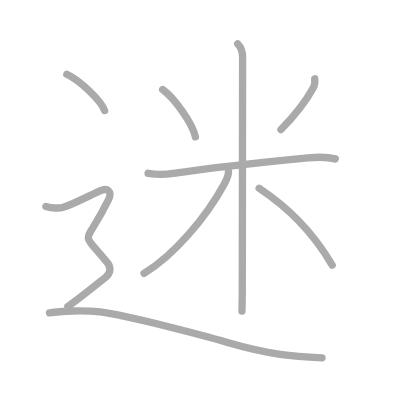
t = 0.00 s
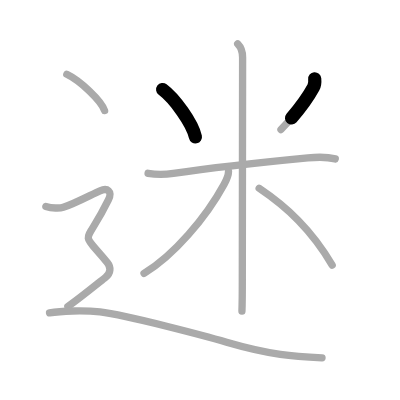
t = 1.75 s
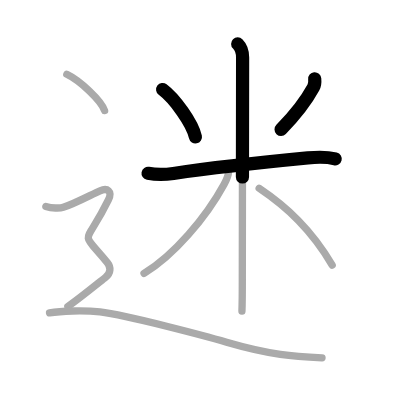
t = 3.50 s
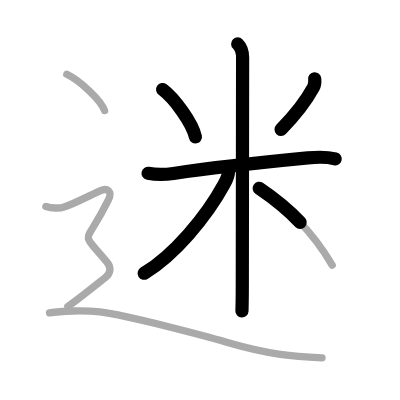
t = 5.50 s
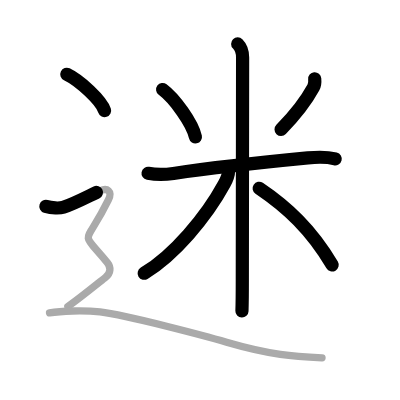
t = 7.25 s
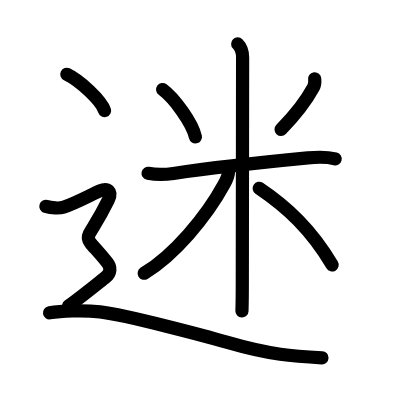
t = 9.00 s

The animated SVG that drew these frames (rendered in a browser with its animation timeline set to each time). Animation: 9 SMIL elements (animate=9); one cycle of 9.00 s.

<?xml version="1.0" standalone="no"?>
<!DOCTYPE svg PUBLIC "-//W3C//DTD SVG 1.1//EN"   "http://www.w3.org/Graphics/SVG/1.1/DTD/svg11.dtd">
<svg width="400px" height="400px"  version="1.1" xmlns="http://www.w3.org/2000/svg">
  <defs>
    <marker id="Triangle" viewBox="0 0 10 10" refX="0" refY="5" markerUnits="strokeWidth" markerWidth="3" style="stroke-opacity:0%;fill:#aaaaaa;" markerHeight="2" orient="auto">
      <path d="M 0 0 L 10 5 L 0 10 z" />
    </marker>
    
    <marker id="Arrow" viewBox="0 0 10 10" refX="5" refY="5" markerUnits="strokeWidth" markerWidth="1.8" style="stroke-opacity:0%;fill:#770000;" markerHeight="2" orient="auto">
      <path d="M 0 4 L 6 4 L 4 1 L 10 5 L 4 9 L 6 6 L 0 6 z" />
        <circle cx="5" cy="5" r="5" />
      </marker>
    
    <marker id="TriangleRed" viewBox="0 0 10 10" refX="0" refY="5" markerUnits="strokeWidth" markerWidth="3" style="stroke-opacity:0%;fill:#CC0000;" markerHeight="2" orient="auto">
      <path d="M 0 0 L 10 5 L 0 10 z" />
    </marker>
    
    <marker id="ArrowRed" viewBox="0 0 10 10" refX="5" refY="5" markerUnits="strokeWidth" markerWidth="1.8" style="stroke-opacity:0%;fill:#CC0000;" markerHeight="2" orient="auto">
      <path d="M 0 4 L 6 4 L 4 1 L 10 5 L 4 9 L 6 6 L 0 6 z" />
        <circle cx="5" cy="5" r="5" />
      </marker>
    
  </defs>
  
  <path style="fill:#ffffff; fill-opacity:100%; fill-rule:evenodd; stroke-width:0;" d="M 0 0 L 400px 0 L 400px 400px L 0 400px L 0 0" />

  <g transform="scale(3.6697247706422 3.6697247706422)">
<path style="fill:none; fill-opacity:0%; fill-rule:evenodd; stroke:#aaaaaa; stroke-opacity:100%; stroke-width: 1.5pt; stroke-linejoin:round; stroke-linecap:round;" d="M44.32 24.39c3.24 2.4 8.12 9.18 8.93 12.91"></path>
<path style="fill:none; fill-opacity:0%; fill-rule:evenodd; stroke:#aaaaaa; stroke-opacity:100%; stroke-width: 1.5pt; stroke-linejoin:round; stroke-linecap:round;" d="M85.76 21.47c0.08 0.82 0.04 1.63-0.35 2.35c-1.66 3.06-4.79 7.33-8.84 11.48"></path>
<path style="fill:none; fill-opacity:0%; fill-rule:evenodd; stroke:#aaaaaa; stroke-opacity:100%; stroke-width: 1.5pt; stroke-linejoin:round; stroke-linecap:round;" d="M40.35 47.23c2.15 0.39 4.7 0.36 6.9 0.03c10.19-1.5 27.19-3.32 36.64-4.23c2.47-0.24 5.03-0.35 7.47 0.27"></path>
<path style="fill:none; fill-opacity:0%; fill-rule:evenodd; stroke:#aaaaaa; stroke-opacity:100%; stroke-width: 1.5pt; stroke-linejoin:round; stroke-linecap:round;" d="M64.77 11.96c0.88 0.88 1.34 2.29 1.34 3.69c0 5.22-0.08 55.47-0.08 60.6c0 4.36-0.06 7.48-0.1 8.54"></path>
<path style="fill:none; fill-opacity:0%; fill-rule:evenodd; stroke:#aaaaaa; stroke-opacity:100%; stroke-width: 1.5pt; stroke-linejoin:round; stroke-linecap:round;" d="M62.27 46.71c0 0.91-0.35 1.92-1.19 3.47c-4.94 9.08-13.79 19.5-21.83 24.3"></path>
<path style="fill:none; fill-opacity:0%; fill-rule:evenodd; stroke:#aaaaaa; stroke-opacity:100%; stroke-width: 1.5pt; stroke-linejoin:round; stroke-linecap:round;" d="M70.62 51.32c7.61 5.13 14.2 11.26 19.9 20.9"></path>
<path style="fill:none; fill-opacity:0%; fill-rule:evenodd; stroke:#aaaaaa; stroke-opacity:100%; stroke-width: 1.5pt; stroke-linejoin:round; stroke-linecap:round;" d="M18.21 20.25c3.63 1.74 9.38 7.17 10.29 9.88"></path>
<path style="fill:none; fill-opacity:0%; fill-rule:evenodd; stroke:#aaaaaa; stroke-opacity:100%; stroke-width: 1.5pt; stroke-linejoin:round; stroke-linecap:round;" d="M12.5 56.25c1.62 0.5 3.77 0.54 4.75 0.23c3.12-0.98 7.79-3.53 10-4.49c2-0.87 3.48 0.05 2.25 2.57c-6.5 13.31-7.88 7.56-0.25 17.01c1 1.24 1 2.82-0.5 3.99s-6.88 5.56-10.25 7.93"></path>
<path style="fill:none; fill-opacity:0%; fill-rule:evenodd; stroke:#aaaaaa; stroke-opacity:100%; stroke-width: 1.5pt; stroke-linejoin:round; stroke-linecap:round;" d="M13.5 85.25c3-0.5 9.17-0.78 13.75-0.25c7.5 0.88 30.07 6.96 34.5 8.25c12 3.5 18.38 3.88 26 4.25"></path>

<path style="fill:none; fill-opacity:0%; fill-rule:evenodd; stroke:#000000; stroke-opacity:100%; stroke-width: 2.7pt; stroke-linejoin:round; stroke-linecap:round;" d="M44.32 24.39c3.24 2.4 8.12 9.18 8.93 12.91" pathLength="100" stroke-dashoffset="100" stroke-dasharray="100 105"><animate id="dashAnim1" attributeName="stroke-dashoffset" from="100" to="0" dur="1s" calcMode="linear" fill="freeze"/></path>
<path style="fill:none; fill-opacity:0%; fill-rule:evenodd; stroke:#000000; stroke-opacity:100%; stroke-width: 2.7pt; stroke-linejoin:round; stroke-linecap:round;" d="M85.76 21.47c0.08 0.82 0.04 1.63-0.35 2.35c-1.66 3.06-4.79 7.33-8.84 11.48" pathLength="100" stroke-dashoffset="100" stroke-dasharray="100 105"><animate id="dashAnim2" attributeName="stroke-dashoffset" from="100" to="0" dur="1s" calcMode="linear" begin="dashAnim1.end" fill="freeze"/></path>
<path style="fill:none; fill-opacity:0%; fill-rule:evenodd; stroke:#000000; stroke-opacity:100%; stroke-width: 2.7pt; stroke-linejoin:round; stroke-linecap:round;" d="M40.35 47.23c2.15 0.39 4.7 0.36 6.9 0.03c10.19-1.5 27.19-3.32 36.64-4.23c2.47-0.24 5.03-0.35 7.47 0.27" pathLength="100" stroke-dashoffset="100" stroke-dasharray="100 105"><animate id="dashAnim3" attributeName="stroke-dashoffset" from="100" to="0" dur="1s" calcMode="linear" begin="dashAnim2.end" fill="freeze"/></path>
<path style="fill:none; fill-opacity:0%; fill-rule:evenodd; stroke:#000000; stroke-opacity:100%; stroke-width: 2.7pt; stroke-linejoin:round; stroke-linecap:round;" d="M64.77 11.96c0.88 0.88 1.34 2.29 1.34 3.69c0 5.22-0.08 55.47-0.08 60.6c0 4.36-0.06 7.48-0.1 8.54" pathLength="100" stroke-dashoffset="100" stroke-dasharray="100 105"><animate id="dashAnim4" attributeName="stroke-dashoffset" from="100" to="0" dur="1s" calcMode="linear" begin="dashAnim3.end" fill="freeze"/></path>
<path style="fill:none; fill-opacity:0%; fill-rule:evenodd; stroke:#000000; stroke-opacity:100%; stroke-width: 2.7pt; stroke-linejoin:round; stroke-linecap:round;" d="M62.27 46.71c0 0.91-0.35 1.92-1.19 3.47c-4.94 9.08-13.79 19.5-21.83 24.3" pathLength="100" stroke-dashoffset="100" stroke-dasharray="100 105"><animate id="dashAnim5" attributeName="stroke-dashoffset" from="100" to="0" dur="1s" calcMode="linear" begin="dashAnim4.end" fill="freeze"/></path>
<path style="fill:none; fill-opacity:0%; fill-rule:evenodd; stroke:#000000; stroke-opacity:100%; stroke-width: 2.7pt; stroke-linejoin:round; stroke-linecap:round;" d="M70.62 51.32c7.61 5.13 14.2 11.26 19.9 20.9" pathLength="100" stroke-dashoffset="100" stroke-dasharray="100 105"><animate id="dashAnim6" attributeName="stroke-dashoffset" from="100" to="0" dur="1s" calcMode="linear" begin="dashAnim5.end" fill="freeze"/></path>
<path style="fill:none; fill-opacity:0%; fill-rule:evenodd; stroke:#000000; stroke-opacity:100%; stroke-width: 2.7pt; stroke-linejoin:round; stroke-linecap:round;" d="M18.21 20.25c3.63 1.74 9.38 7.17 10.29 9.88" pathLength="100" stroke-dashoffset="100" stroke-dasharray="100 105"><animate id="dashAnim7" attributeName="stroke-dashoffset" from="100" to="0" dur="1s" calcMode="linear" begin="dashAnim6.end" fill="freeze"/></path>
<path style="fill:none; fill-opacity:0%; fill-rule:evenodd; stroke:#000000; stroke-opacity:100%; stroke-width: 2.7pt; stroke-linejoin:round; stroke-linecap:round;" d="M12.5 56.25c1.62 0.5 3.77 0.54 4.75 0.23c3.12-0.98 7.79-3.53 10-4.49c2-0.87 3.48 0.05 2.25 2.57c-6.5 13.31-7.88 7.56-0.25 17.01c1 1.24 1 2.82-0.5 3.99s-6.88 5.56-10.25 7.93" pathLength="100" stroke-dashoffset="100" stroke-dasharray="100 105"><animate id="dashAnim8" attributeName="stroke-dashoffset" from="100" to="0" dur="1s" calcMode="linear" begin="dashAnim7.end" fill="freeze"/></path>
<path style="fill:none; fill-opacity:0%; fill-rule:evenodd; stroke:#000000; stroke-opacity:100%; stroke-width: 2.7pt; stroke-linejoin:round; stroke-linecap:round;" d="M13.5 85.25c3-0.5 9.17-0.78 13.75-0.25c7.5 0.88 30.07 6.96 34.5 8.25c12 3.5 18.38 3.88 26 4.25" pathLength="100" stroke-dashoffset="100" stroke-dasharray="100 105"><animate id="dashAnim9" attributeName="stroke-dashoffset" from="100" to="0" dur="1s" calcMode="linear" begin="dashAnim8.end" fill="freeze"/></path>

</g>

</svg>  
          
